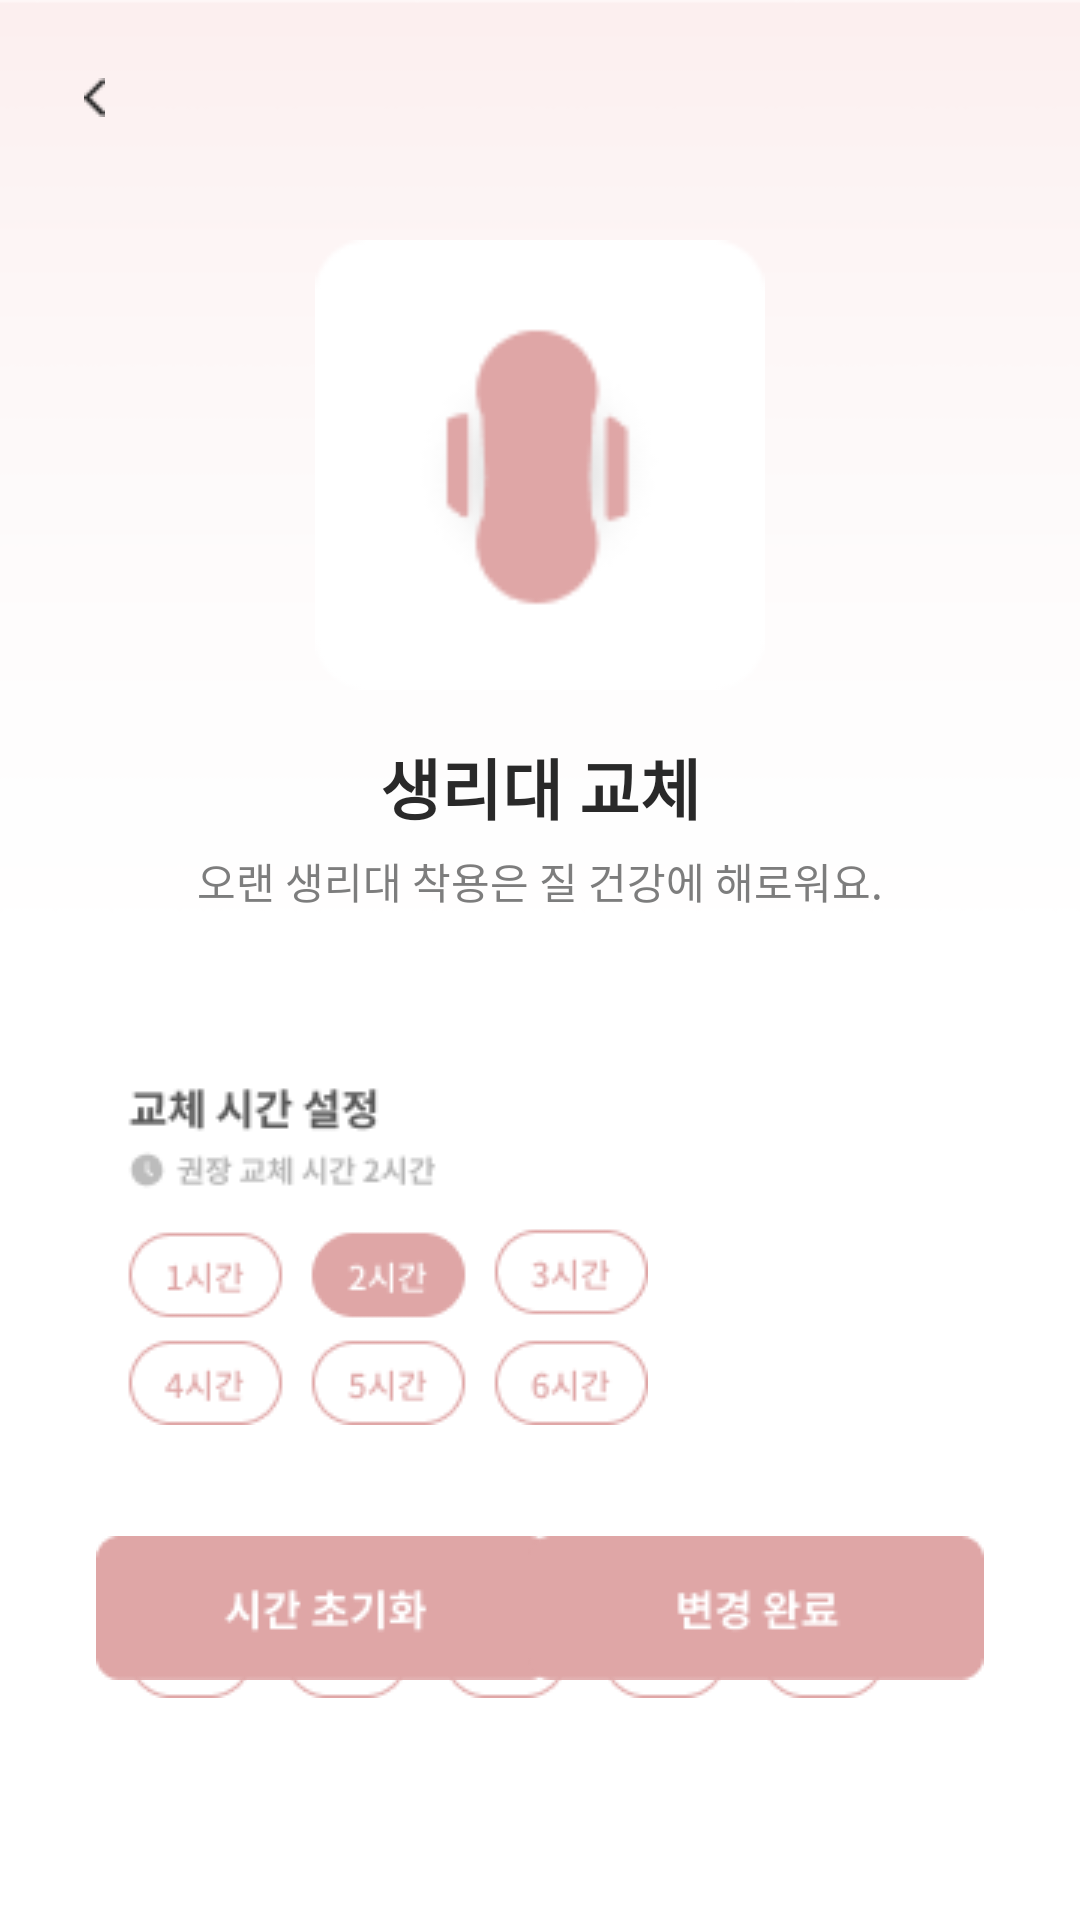

The Android layout XML behind this screen, and the referenced resources:
<!-- AndroidManifest.xml: application theme Theme.WaveIt -->
<!-- res/layout/activity_alarm1.xml -->
<?xml version="1.0" encoding="utf-8"?>
<androidx.constraintlayout.widget.ConstraintLayout xmlns:android="http://schemas.android.com/apk/res/android"
    xmlns:app="http://schemas.android.com/apk/res-auto"
    xmlns:tools="http://schemas.android.com/tools"
    android:layout_width="match_parent"
    android:layout_height="match_parent"
    android:background="@drawable/change_pad_background"
    tools:context=".Alarm1">

    <ImageButton
        android:id="@+id/backbtn"
        android:layout_width="wrap_content"
        android:layout_height="wrap_content"
        android:layout_marginStart="16dp"
        android:layout_marginTop="16dp"
        android:backgroundTint="#00FFFFFF"
        app:layout_constraintStart_toStartOf="parent"
        app:layout_constraintTop_toTopOf="parent"
        app:srcCompat="@drawable/backbutton"
        tools:ignore="TouchTargetSizeCheck,SpeakableTextPresentCheck" />

    <ImageView
        android:id="@+id/imageView2"
        android:layout_width="150dp"
        android:layout_height="150dp"
        android:layout_marginTop="80dp"
        app:layout_constraintEnd_toEndOf="parent"
        app:layout_constraintStart_toStartOf="parent"
        app:layout_constraintTop_toTopOf="parent"
        app:srcCompat="@drawable/alarm_pad" />

    <TextView
        android:id="@+id/textView5"
        android:layout_width="wrap_content"
        android:layout_height="wrap_content"
        android:layout_marginTop="5dp"
        android:text="오랜 생리대 착용은 질 건강에 해로워요."
        android:textColor="#7D7D7D"
        android:textSize="14sp"
        android:textStyle="normal"
        app:layout_constraintEnd_toEndOf="parent"
        app:layout_constraintStart_toStartOf="parent"
        app:layout_constraintTop_toBottomOf="@+id/textView6" />

    <TextView
        android:id="@+id/textView6"
        android:layout_width="wrap_content"
        android:layout_height="wrap_content"
        android:layout_marginTop="16dp"
        android:text="생리대 교체"
        android:textColor="#292929"
        android:textSize="22sp"
        android:textStyle="bold"
        app:layout_constraintEnd_toEndOf="parent"
        app:layout_constraintStart_toStartOf="parent"
        app:layout_constraintTop_toBottomOf="@+id/imageView2" />

    <ImageButton
        android:id="@+id/time"
        android:layout_width="wrap_content"
        android:layout_height="wrap_content"
        android:layout_marginStart="20dp"
        android:layout_marginTop="45dp"
        android:backgroundTint="#00FFFFFF"
        app:layout_constraintStart_toStartOf="parent"
        app:layout_constraintTop_toBottomOf="@+id/textView5"
        app:srcCompat="@drawable/time_on"
        tools:ignore="SpeakableTextPresentCheck" />

    <ImageButton
        android:id="@+id/day"
        android:layout_width="wrap_content"
        android:layout_height="wrap_content"
        android:layout_marginStart="30dp"
        android:layout_marginTop="16dp"
        android:backgroundTint="#00FFFFFF"
        app:layout_constraintStart_toStartOf="parent"
        app:layout_constraintTop_toBottomOf="@+id/time"
        app:srcCompat="@drawable/day_off"
        tools:ignore="SpeakableTextPresentCheck" />

    <ImageButton
        android:id="@+id/imageButton5"
        android:layout_width="wrap_content"
        android:layout_height="wrap_content"
        android:layout_marginStart="20dp"
        android:layout_marginBottom="70dp"
        android:backgroundTint="#00FFFFFF"
        app:layout_constraintBottom_toBottomOf="parent"
        app:layout_constraintStart_toStartOf="parent"
        app:srcCompat="@drawable/time_reset"
        tools:ignore="SpeakableTextPresentCheck" />

    <ImageButton
        android:id="@+id/imageButton7"
        android:layout_width="wrap_content"
        android:layout_height="wrap_content"
        android:layout_marginEnd="20dp"
        android:layout_marginBottom="70dp"
        android:backgroundTint="#00FFFFFF"
        app:layout_constraintBottom_toBottomOf="parent"
        app:layout_constraintEnd_toEndOf="parent"
        app:srcCompat="@drawable/change_compelete"
        tools:ignore="SpeakableTextPresentCheck" />

</androidx.constraintlayout.widget.ConstraintLayout>
<!-- resources referenced by this layout -->
<resources>
  <!-- drawable alarm_pad: png bitmap (drawable-v24, 2040 bytes) -->
  <!-- drawable backbutton: png bitmap (drawable-v24, 227 bytes) -->
  <!-- drawable change_compelete: png bitmap (drawable-v24, 1311 bytes) -->
  <!-- drawable change_pad_background: png bitmap (drawable-v24, 3285 bytes) -->
  <!-- drawable day_off: png bitmap (drawable-v24, 3263 bytes) -->
  <!-- drawable time_on: png bitmap (drawable-v24, 6421 bytes) -->
  <!-- drawable time_reset: png bitmap (drawable-v24, 1383 bytes) -->
  <style name="Theme.WaveIt" parent="Theme.MaterialComponents.DayNight.DarkActionBar">
          
          <item name="windowNoTitle">true</item>
          <item name="colorPrimary">@color/purple_500</item>
          <item name="colorPrimaryVariant">@color/purple_700</item>
          <item name="colorOnPrimary">@color/white</item>
          
          <item name="colorSecondary">@color/teal_200</item>
          <item name="colorSecondaryVariant">@color/teal_700</item>
          <item name="colorOnSecondary">@color/black</item>
          
          <item name="android:statusBarColor" tools:targetApi="l">?attr/colorPrimaryVariant</item>
          
      </style>
  <color name="purple_500">#FF6200EE</color>
  <color name="purple_700">#FF3700B3</color>
  <color name="white">#FFFFFFFF</color>
  <color name="teal_200">#FF03DAC5</color>
  <color name="teal_700">#FF018786</color>
  <color name="black">#FF000000</color>
</resources>
